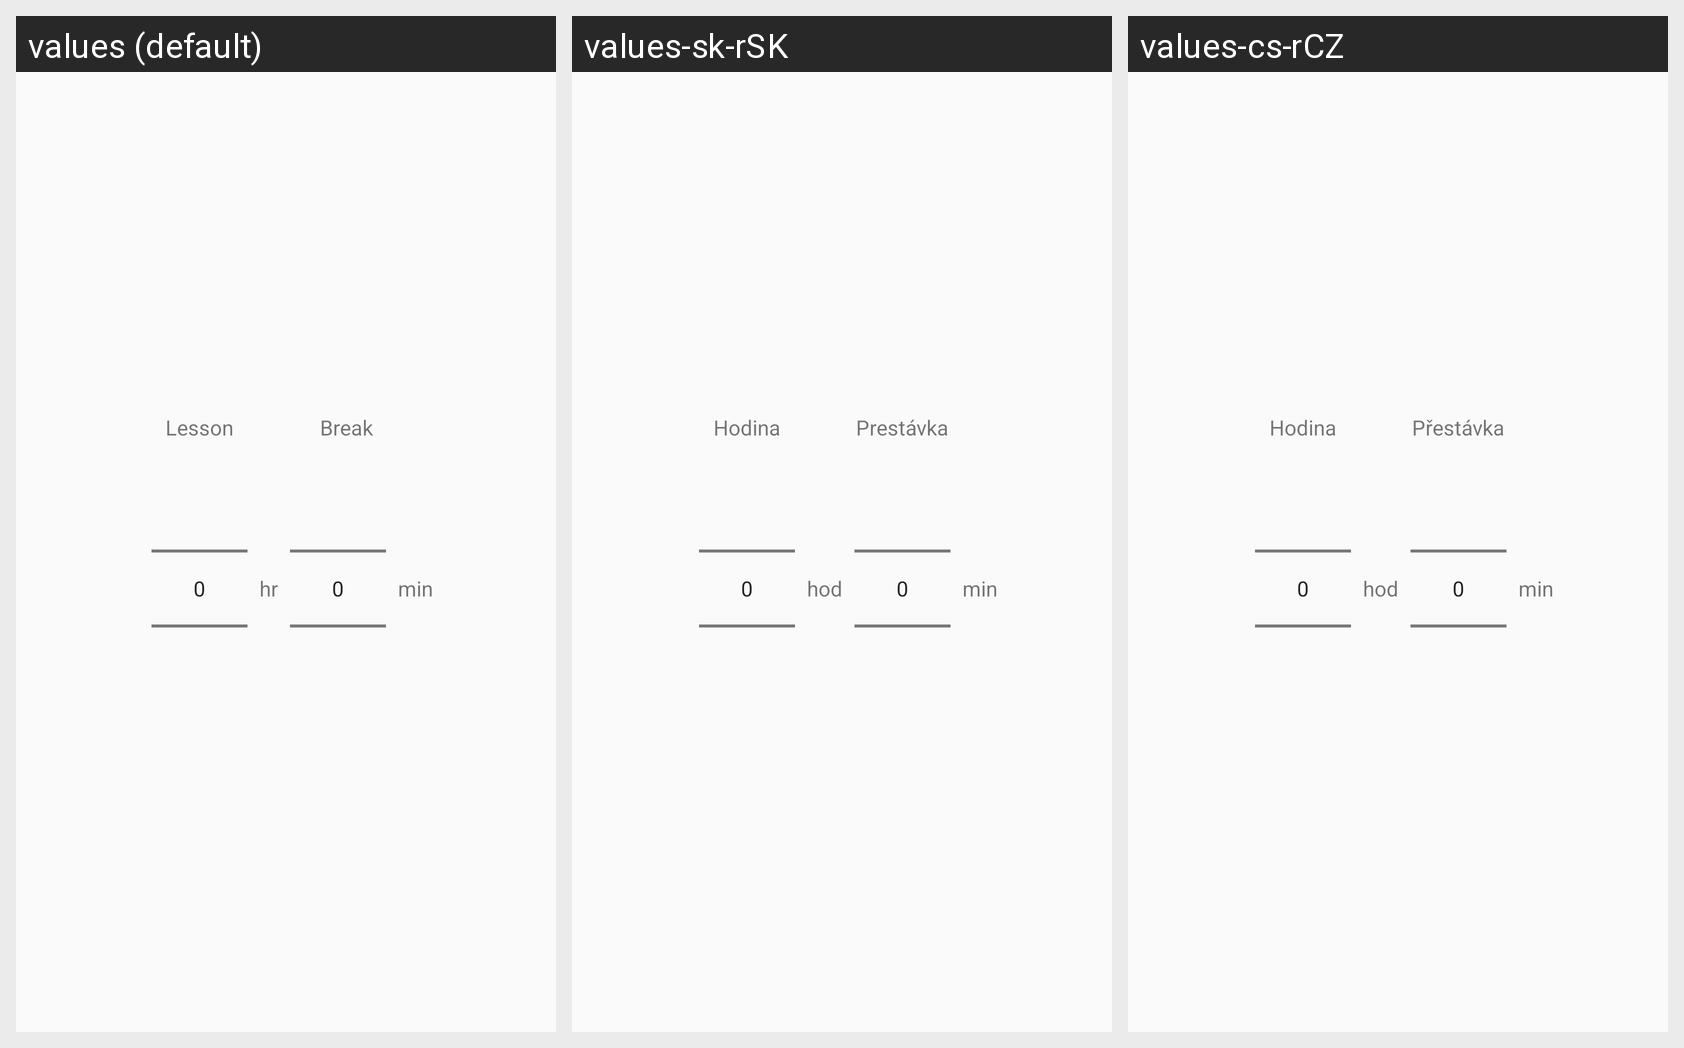

Locale-by-locale string values for the Android screen shown in this grid:
Android screen res/layout/lesson_duration_setter.xml rendered under 3 locales, left to right: values (default), values-sk-rSK, values-cs-rCZ. Device: Nexus 5 (rendered at 1080×1920; each locale shown at half size, 540×960, under a caption strip naming it); theme AppTheme.
Strings drawn on this screen, with the default value and each locale's value (text and hints the layout hard-codes, and strings that could not be matched under every locale, appear in the picture but are not listed):

lesson
  values: Lesson
  values-sk-rSK: Hodina
  values-cs-rCZ: Hodina

break_after_lesson
  values: Break
  values-sk-rSK: Prestávka
  values-cs-rCZ: Přestávka

hour_abbreviation
  values: hr
  values-sk-rSK: hod
  values-cs-rCZ: hod

minute_abbreviation
  values: min
  values-sk-rSK: min
  values-cs-rCZ: min
